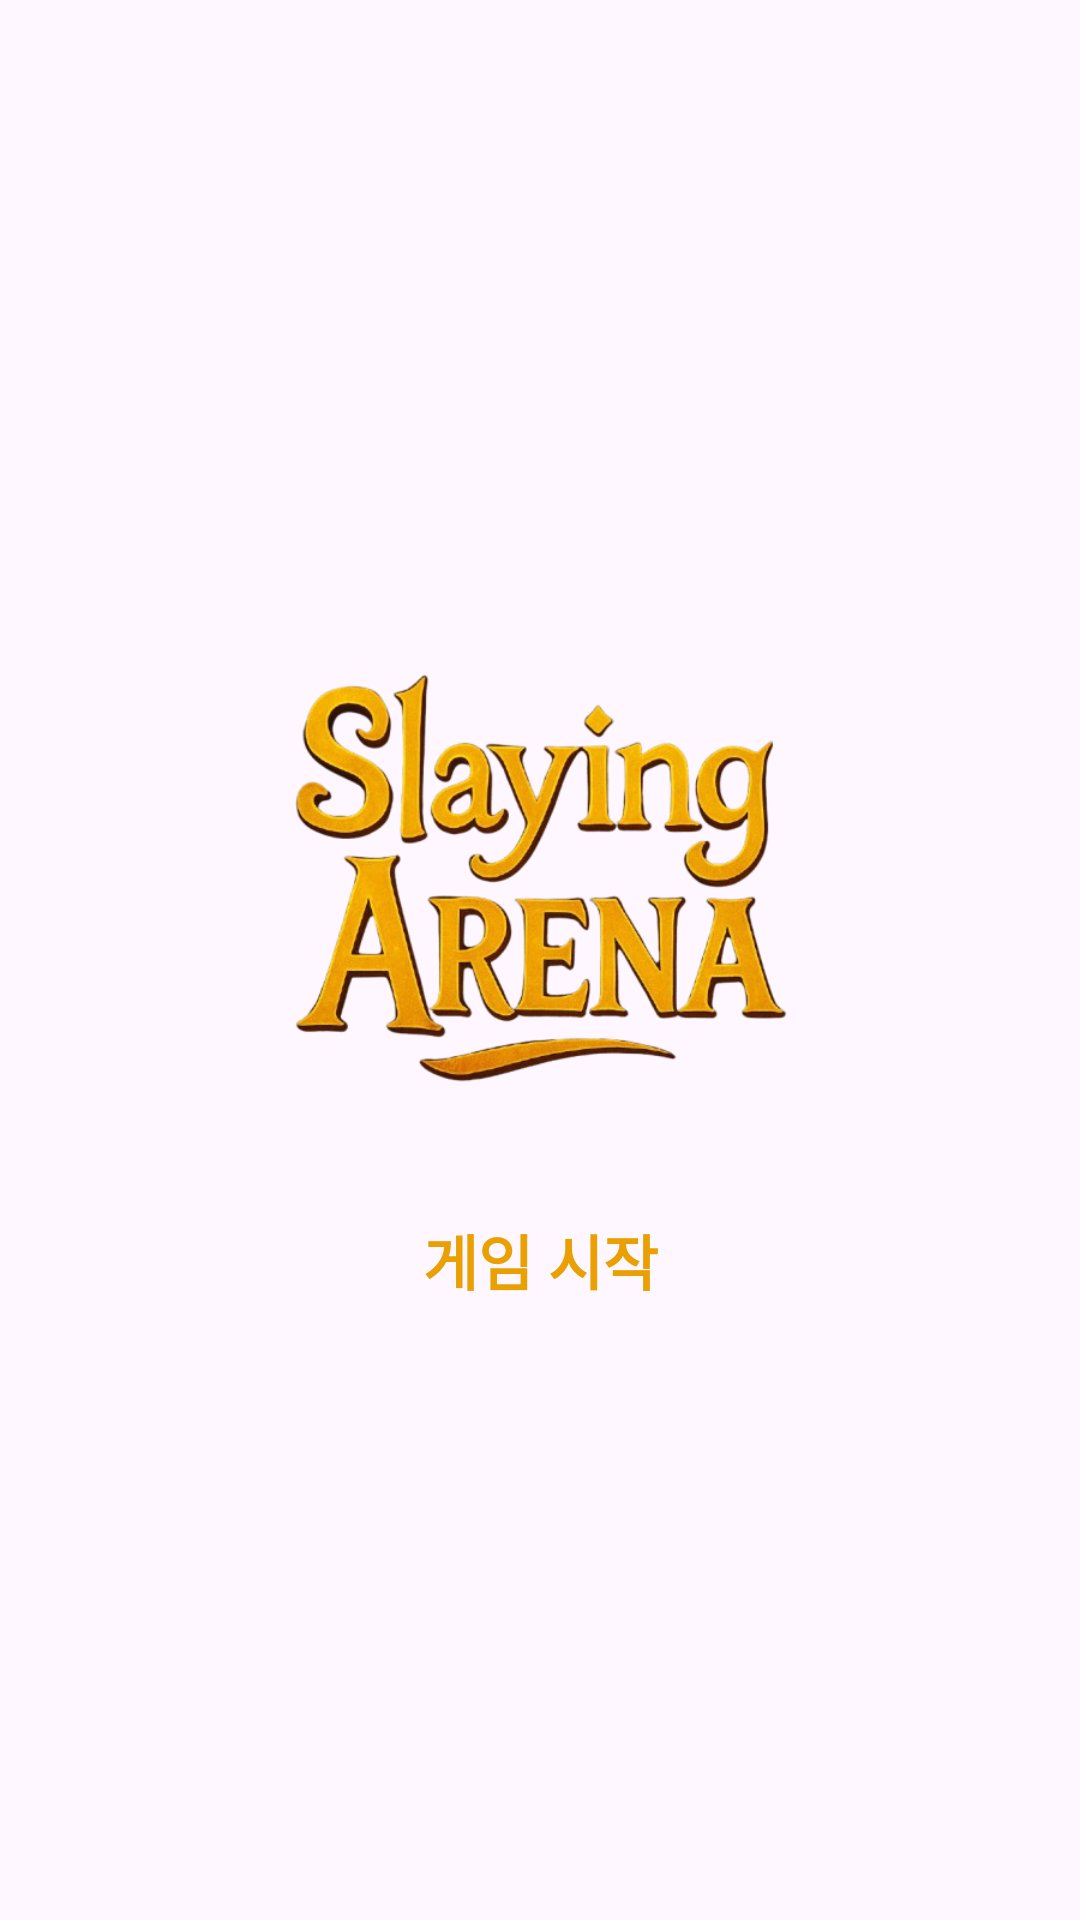

Layout XML and referenced resources for this Android screen:
<!-- AndroidManifest.xml: application theme Theme.Slay_and_Gamble -->
<!-- res/layout/game.xml -->
<?xml version="1.0" encoding="utf-8"?>
<LinearLayout
    xmlns:android="http://schemas.android.com/apk/res/android"
    android:orientation="vertical" android:layout_width="match_parent"
    android:layout_height="match_parent"
    android:gravity="center"
    android:background="@drawable/back1">

    <ImageView
        android:id="@+id/logo"
        android:layout_width="200dp"
        android:layout_height="200dp"
        android:src="@drawable/logo" />

    <Button
        android:id="@+id/startBtn"
        android:layout_width="wrap_content"
        android:layout_height="wrap_content"
        android:background="#00ff0000"
        android:textSize="20dp"
        android:text="게임 시작"
        android:textColor="#EA9F02"
        android:textStyle="bold"/>
</LinearLayout>
<!-- resources referenced by this layout -->
<resources>
  <!-- drawable logo: png bitmap (drawable, 185586 bytes) -->
  <style name="Theme.Slay_and_Gamble" parent="Base.Theme.Slay_and_Gamble" />
  <style name="Base.Theme.Slay_and_Gamble" parent="Theme.Material3.DayNight.NoActionBar">
          
          
      </style>
</resources>
